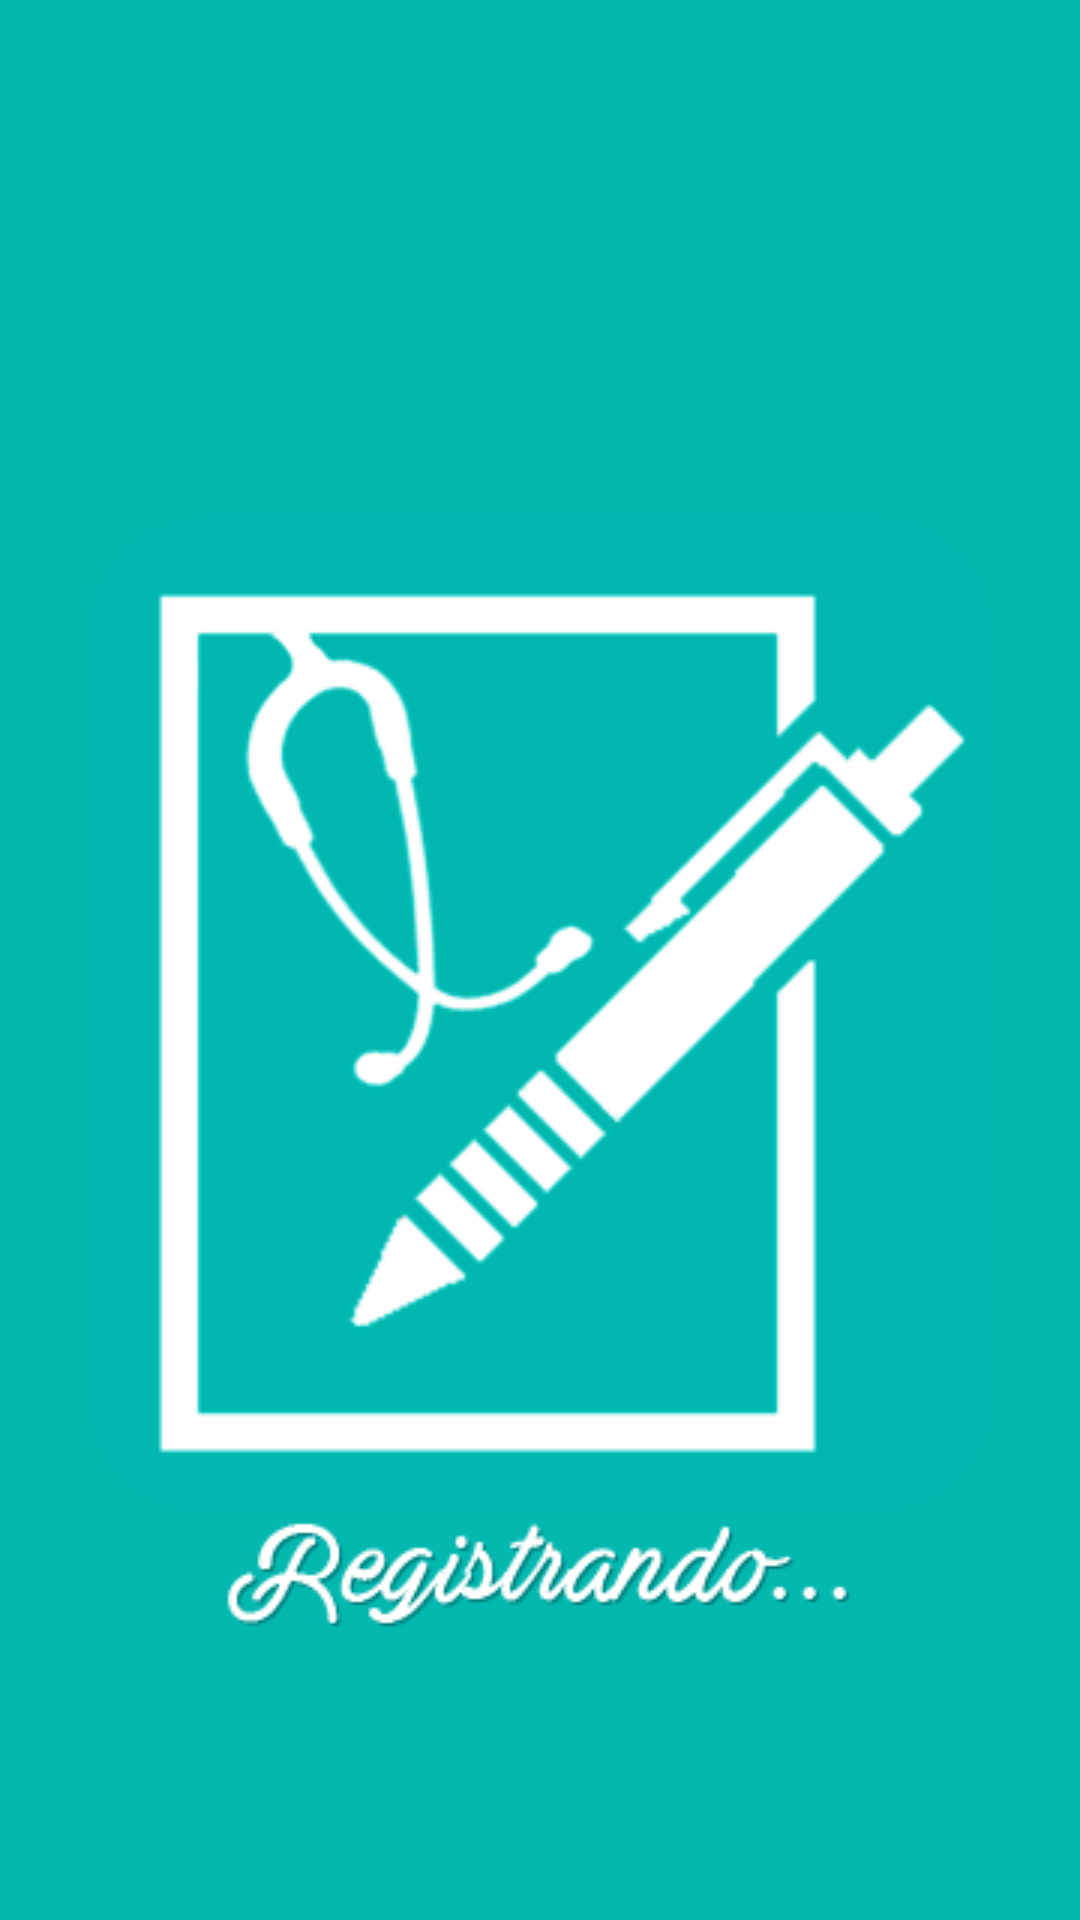

Here is an Android app screen rendered from its layout file. Give the layout XML and the strings, colors and styles it references.
<!-- AndroidManifest.xml: application theme AppThemeNoActionBar -->
<!-- res/layout/activity_inicial.xml -->
<?xml version="1.0" encoding="utf-8"?>
<RelativeLayout xmlns:android="http://schemas.android.com/apk/res/android"
    xmlns:tools="http://schemas.android.com/tools"
    android:layout_width="match_parent"
    android:layout_height="match_parent"
    android:background="@color/colorPrimary"
    android:padding="@dimen/padding"
    tools:context=".telas.TelaInicial">

    <ImageView
        android:id="@+id/icoPrincipal"
        android:layout_width="match_parent"
        android:layout_height="wrap_content"
        android:layout_above="@+id/icoTitulo"
        android:layout_alignParentLeft="true"
        android:layout_alignParentStart="true"
        android:layout_centerHorizontal="true"
        android:src="@drawable/ic_principal" />

    <ImageView
        android:id="@+id/icoTitulo"
        android:layout_width="match_parent"
        android:layout_height="wrap_content"
        android:layout_alignParentBottom="true"
        android:layout_centerHorizontal="true"
        android:layout_marginBottom="74dp"
        android:src="@drawable/titulo" />

</RelativeLayout>
<!-- resources referenced by this layout -->
<resources>
  <color name="colorPrimary">#02b8af</color>
  <dimen name="padding">16dp</dimen>
  <!-- drawable ic_principal: png bitmap (drawable, 22483 bytes) -->
  <!-- drawable titulo: png bitmap (drawable, 6451 bytes) -->
  <style name="AppThemeNoActionBar" parent="Theme.AppCompat.Light.NoActionBar">
  
          
          <item name="colorPrimary">@color/colorPrimary</item>
          <item name="colorPrimaryDark">@color/colorPrimaryDark</item>
  
          
          <item name="android:textSize">12sp</item>
  
       </style>
  <color name="colorPrimaryDark">#057670</color>
</resources>
